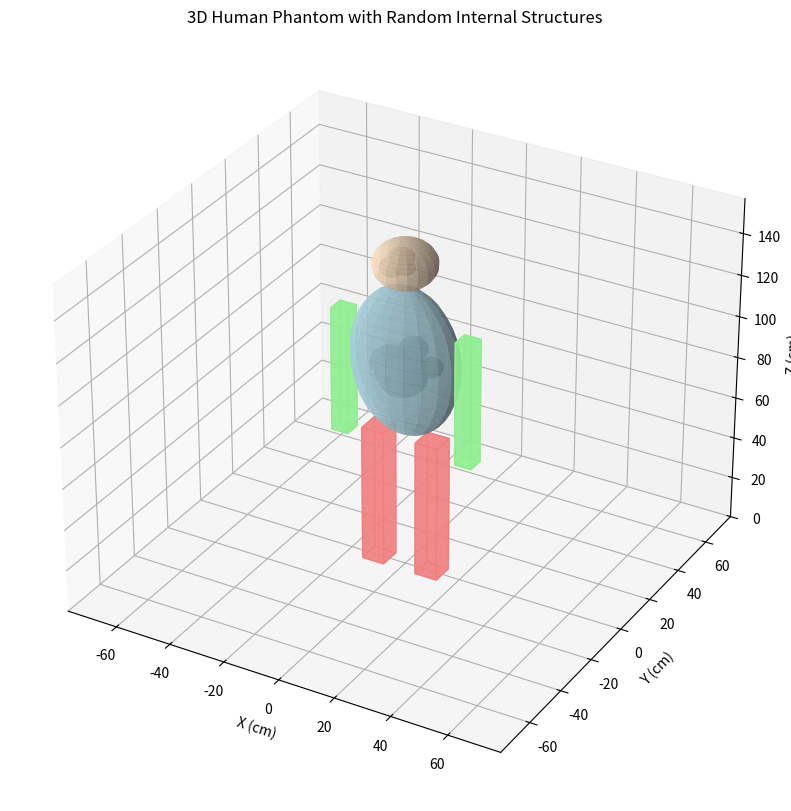

The matplotlib source for this figure:
import numpy as np
import matplotlib.pyplot as plt
from mpl_toolkits.mplot3d.art3d import Poly3DCollection
import random

def determine_params():
    height = random.random() * 40 + 150
    head_ratio = random.random() * 2 + 6
    head_length = height / head_ratio
    body_length = height - head_length
    upper_lower_ratio = random.random() * 0.03 + 0.5
    upper_length = body_length * upper_lower_ratio
    lower_length = body_length - upper_length
    body_width = 0.25 * height
    arm_length = (height - body_width) / 2
    return height, head_length, upper_length, lower_length, body_width, arm_length

def create_sphere(center, radius, resolution=20):
    u = np.linspace(0, 2 * np.pi, resolution)
    v = np.linspace(0, np.pi, resolution)
    x = center[0] + radius * np.outer(np.cos(u), np.sin(v))
    y = center[1] + radius * np.outer(np.sin(u), np.sin(v))
    z = center[2] + radius * np.outer(np.ones(np.size(u)), np.cos(v))
    return x, y, z

def create_ellipsoid(center, rx, ry, rz, resolution=20):
    u = np.linspace(0, 2 * np.pi, resolution)
    v = np.linspace(0, np.pi, resolution)
    x = center[0] + rx * np.outer(np.cos(u), np.sin(v))
    y = center[1] + ry * np.outer(np.sin(u), np.sin(v))
    z = center[2] + rz * np.outer(np.ones(np.size(u)), np.cos(v))
    return x, y, z

def create_cuboid(center, width, height, depth):
    half_w, half_h, half_d = width/2, height/2, depth/2
    vertices = np.array([
        [center[0]-half_w, center[1]-half_h, center[2]-half_d],
        [center[0]+half_w, center[1]-half_h, center[2]-half_d],
        [center[0]+half_w, center[1]+half_h, center[2]-half_d],
        [center[0]-half_w, center[1]+half_h, center[2]-half_d],
        [center[0]-half_w, center[1]-half_h, center[2]+half_d],
        [center[0]+half_w, center[1]-half_h, center[2]+half_d],
        [center[0]+half_w, center[1]+half_h, center[2]+half_d],
        [center[0]-half_w, center[1]+half_h, center[2]+half_d]
    ])
    faces = [
        [vertices[0], vertices[1], vertices[2], vertices[3]],
        [vertices[4], vertices[5], vertices[6], vertices[7]],
        [vertices[0], vertices[1], vertices[5], vertices[4]],
        [vertices[2], vertices[3], vertices[7], vertices[6]],
        [vertices[0], vertices[3], vertices[7], vertices[4]],
        [vertices[1], vertices[2], vertices[6], vertices[5]]
    ]
    return faces

def add_random_internal_structures(ax, center, max_radius, num_structures=5):
    for _ in range(num_structures):
        struct_radius = random.uniform(max_radius * 0.2, max_radius * 0.5)
        while True:
            struct_center = [
                center[0] + random.uniform(-max_radius * 0.4, max_radius * 0.4),
                center[1] + random.uniform(-max_radius * 0.4, max_radius * 0.4),
                center[2] + random.uniform(-max_radius * 0.4, max_radius * 0.4)
            ]
            distance = np.linalg.norm(np.array(struct_center) - np.array(center))
            if distance + struct_radius <= max_radius:
                break
        x, y, z = create_sphere(struct_center, struct_radius, resolution=20)
        ax.plot_surface(x, y, z, color='gray', alpha=0.9)

def generate_3d_phantom_with_random_structures():
    height, head_length, upper_length, lower_length, body_width, arm_length = determine_params()
    fig = plt.figure(figsize=(10, 10))
    ax = fig.add_subplot(111, projection='3d')
    head_radius = head_length / 2
    head_center = [0, 0, height - head_radius]
    head_x, head_y, head_z = create_sphere(head_center, head_radius)
    ax.plot_surface(head_x, head_y, head_z, color='bisque', alpha=0.7)
    add_random_internal_structures(ax, head_center, head_radius, num_structures=3)
    torso_center = [0, 0, height - head_length - upper_length / 2]
    torso_x, torso_y, torso_z = create_ellipsoid(torso_center, body_width / 2, body_width / 4, upper_length / 2)
    ax.plot_surface(torso_x, torso_y, torso_z, color='lightblue', alpha=0.7)
    add_random_internal_structures(ax, torso_center, min(body_width / 2, upper_length / 2), num_structures=5)
    arm_width, arm_thickness = body_width * 0.15, body_width * 0.15
    arm_vertical_position = height - head_length - upper_length * 0.25
    left_arm_center = [-body_width/2 - arm_width/2, 0, arm_vertical_position - arm_length/2]
    right_arm_center = [body_width/2 + arm_width/2, 0, arm_vertical_position - arm_length/2]
    left_arm_faces = create_cuboid(left_arm_center, arm_width, arm_thickness, arm_length)
    right_arm_faces = create_cuboid(right_arm_center, arm_width, arm_thickness, arm_length)
    for faces in [left_arm_faces, right_arm_faces]:
        ax.add_collection3d(Poly3DCollection(faces, color='lightgreen', alpha=0.7))
    leg_width, leg_thickness = body_width * 0.2, body_width * 0.2
    left_leg_center = [-body_width/4, 0, height - head_length - upper_length - lower_length/2]
    right_leg_center = [body_width/4, 0, height - head_length - upper_length - lower_length/2]
    left_leg_faces = create_cuboid(left_leg_center, leg_width, leg_thickness, lower_length)
    right_leg_faces = create_cuboid(right_leg_center, leg_width, leg_thickness, lower_length)
    for faces in [left_leg_faces, right_leg_faces]:
        ax.add_collection3d(Poly3DCollection(faces, color='lightcoral', alpha=0.7))
    ax.set_xlim(-height/2, height/2)
    ax.set_ylim(-height/2, height/2)
    ax.set_zlim(0, height)
    ax.set_xlabel('X (cm)')
    ax.set_ylabel('Y (cm)')
    ax.set_zlabel('Z (cm)')
    ax.set_title('3D Human Phantom with Random Internal Structures')
    plt.savefig("phantom.png")

generate_3d_phantom_with_random_structures()

